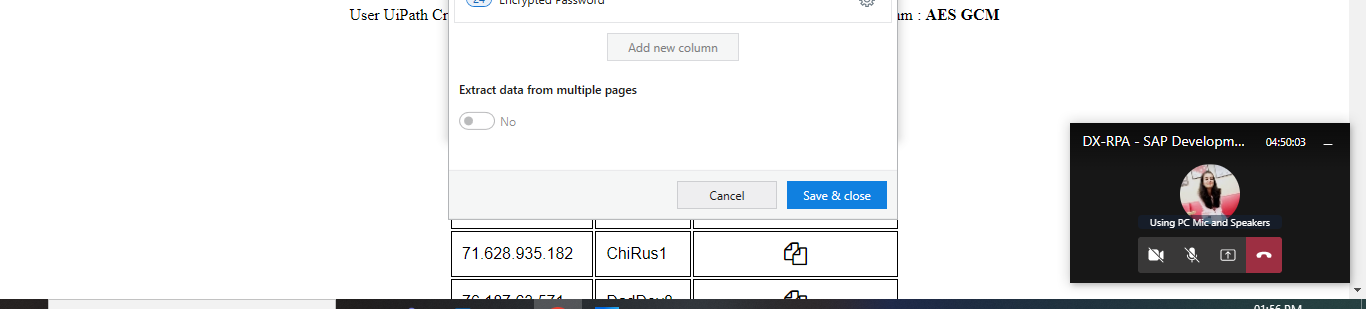
Task: Open Botsdna website and go to Remote Desktop
Extract the IpAddress,User ID,Encrypted password 
Decrypt the password
Enter all the necessary details and click Connect
Wait for the desktop to opened and click Schedular
Once Schedular opened Check the date in it and if it is current date Skip that and go for next one. If it is past
Workflow: GetTransactionData

Step 1 [then]: get-text from the table in window 'botsDNA.com-Remote Desktop' (chrome.exe)
